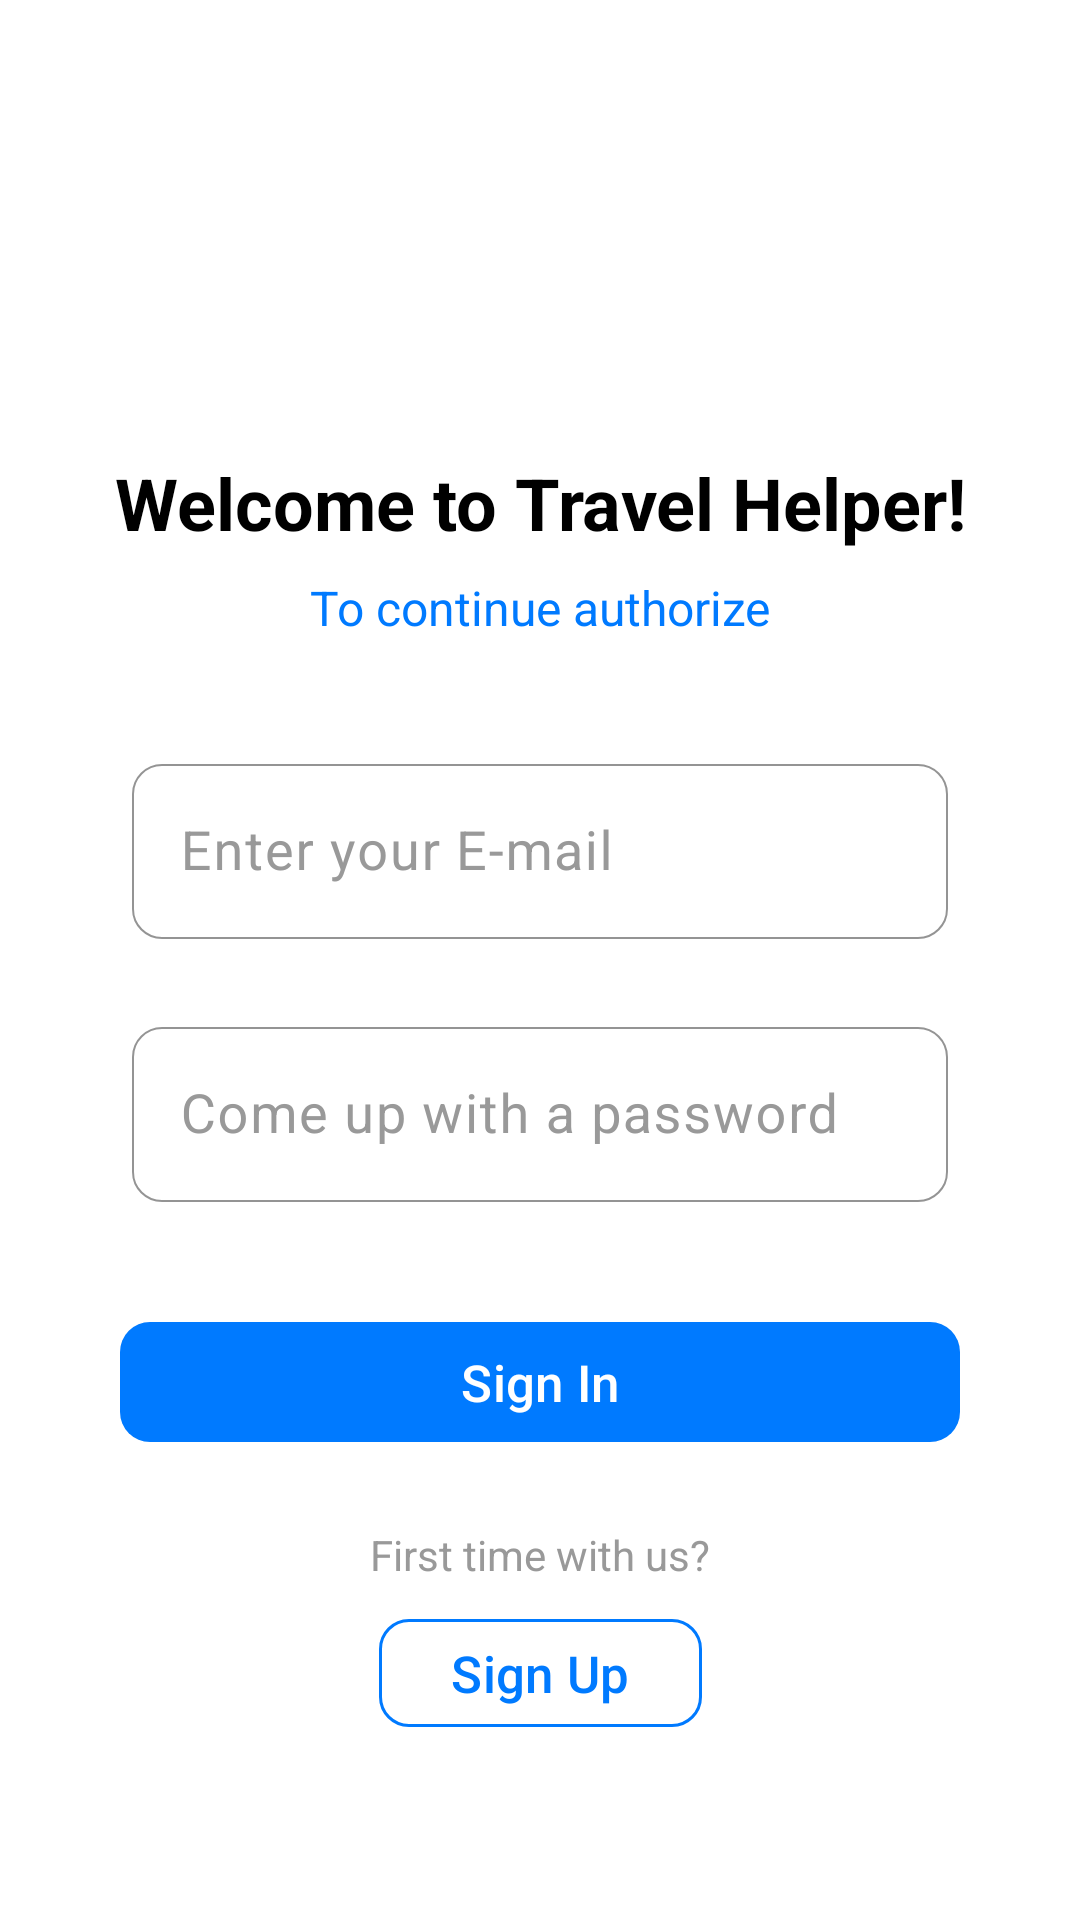

Layout XML and referenced resources for this Android screen:
<!-- AndroidManifest.xml: application theme Base.Theme.TravelHelper -->
<!-- res/layout/activity_main.xml -->
<?xml version="1.0" encoding="utf-8"?>
<androidx.constraintlayout.widget.ConstraintLayout
    xmlns:android="http://schemas.android.com/apk/res/android"
    xmlns:app="http://schemas.android.com/apk/res-auto"
    xmlns:tools="http://schemas.android.com/tools"
    android:layout_width="match_parent"
    android:layout_height="match_parent"
    android:background="?attr/colorSurface"
    android:paddingHorizontal="24dp"
    tools:context=".MainActivity">

    <androidx.constraintlayout.widget.Guideline
        android:id="@+id/guideline_icon_size"
        android:layout_width="wrap_content"
        android:layout_height="wrap_content"
        android:orientation="horizontal"
        app:layout_constraintGuide_percent="0.15039282" />
    <com.google.android.material.imageview.ShapeableImageView
        android:id="@+id/TravelHelperIcon"
        android:layout_width="0dp"
        android:layout_height="0dp"
        android:layout_marginTop="64dp"
        android:src="@drawable/free_icon_airplane_flight_6735552"
        android:scaleType="centerCrop"
        app:layout_constraintBottom_toTopOf="@+id/guideline_icon_size"
        app:layout_constraintDimensionRatio="1:1"
        app:layout_constraintEnd_toEndOf="parent"
        app:layout_constraintStart_toStartOf="parent"
        app:layout_constraintTop_toTopOf="parent"
        app:layout_constraintWidth_percent="0.25"
        app:shapeAppearanceOverlay="@style/ShapeAppearance.TravelHelper.Circle" />
    <TextView
        android:id="@+id/WelcomingText"
        style="@style/Text.TravelHelper.Title.IOS"
        android:layout_width="0dp"
        android:layout_height="wrap_content"
        android:layout_marginTop="32dp"
        android:text="@string/welcome_to_travelhelper"
        android:textAlignment="center"
        app:layout_constraintEnd_toEndOf="parent"
        app:layout_constraintStart_toStartOf="parent"
        app:layout_constraintTop_toBottomOf="@+id/TravelHelperIcon" />
    <TextView
        android:id="@+id/WelcomingText2"
        style="@style/Text.TravelHelper.Subtitle.IOS"
        android:layout_width="0dp"
        android:layout_height="wrap_content"
        android:layout_marginTop="8dp"
        android:text="@string/to_continue_authorize"
        android:textAlignment="center"
        app:layout_constraintEnd_toEndOf="parent"
        app:layout_constraintStart_toStartOf="parent"
        app:layout_constraintTop_toBottomOf="@+id/WelcomingText" />
    <com.google.android.material.textfield.TextInputLayout
        android:id="@+id/EmailInputLayout"
        style="@style/Widget.TravelHelper.TextInputLayout.IOS"
        android:layout_width="0dp"
        android:layout_height="wrap_content"
        android:layout_marginStart="16dp"
        android:layout_marginEnd="16dp"
        android:layout_marginTop="32dp"
        android:padding="4dp"
        app:layout_constraintEnd_toEndOf="parent"
        app:layout_constraintStart_toStartOf="parent"
        app:layout_constraintTop_toBottomOf="@+id/WelcomingText2">
        <com.google.android.material.textfield.TextInputEditText
            android:id="@+id/EmailAdress"
            android:layout_width="match_parent"
            android:layout_height="wrap_content"
            android:minHeight="48dp"
            android:hint="@string/enter_your_e_mail"
            android:inputType="textEmailAddress"
            android:singleLine="true"
            android:textSize="18sp" />
    </com.google.android.material.textfield.TextInputLayout>
    <com.google.android.material.textfield.TextInputLayout
        android:id="@+id/PasswordInputLayout"
        style="@style/Widget.TravelHelper.TextInputLayout.IOS"
        android:layout_width="0dp"
        android:layout_height="wrap_content"
        android:layout_marginStart="16dp"
        android:layout_marginEnd="16dp"
        android:layout_marginTop="16dp"
        android:padding="4dp"
        app:layout_constraintEnd_toEndOf="parent"
        app:layout_constraintStart_toStartOf="parent"
        app:layout_constraintTop_toBottomOf="@+id/EmailInputLayout">
        <com.google.android.material.textfield.TextInputEditText
            android:id="@+id/Password"
            android:layout_width="match_parent"
            android:layout_height="wrap_content"
            android:minHeight="48dp"
            android:hint="@string/come_up_with_a_password"
            android:inputType="textPassword"
            android:singleLine="true"
            android:textSize="18sp" />
    </com.google.android.material.textfield.TextInputLayout>
    <com.google.android.material.button.MaterialButton
        android:id="@+id/SigningInButton"
        style="@style/Widget.TravelHelper.Button"
        android:layout_width="0dp"
        android:layout_height="48dp"
        android:layout_marginStart="16dp"
        android:layout_marginEnd="16dp"
        android:layout_marginTop="32dp"
        android:text="@string/sign_in"
        android:gravity="center"
        app:layout_constraintEnd_toEndOf="parent"
        app:layout_constraintStart_toStartOf="parent"
        app:layout_constraintTop_toBottomOf="@+id/PasswordInputLayout" />
    <TextView
        android:id="@+id/WelcomingText3"
        android:layout_width="wrap_content"
        android:layout_height="wrap_content"
        android:layout_marginTop="24dp"
        android:text="@string/first_time_with_us"
        android:textColor="#999999"
        android:textSize="14sp"
        app:layout_constraintEnd_toEndOf="parent"
        app:layout_constraintStart_toStartOf="parent"
        app:layout_constraintTop_toBottomOf="@+id/SigningInButton" />

    <com.google.android.material.button.MaterialButton
        android:id="@+id/SigningUpButton"
        style="@style/Widget.TravelHelper.Button.Outlined"
        android:layout_width="wrap_content"
        android:layout_height="wrap_content"
        android:layout_marginTop="8dp"
        android:text="@string/sign_up"
        app:layout_constraintEnd_toEndOf="parent"
        app:layout_constraintStart_toStartOf="parent"
        app:layout_constraintTop_toBottomOf="@+id/WelcomingText3" />

</androidx.constraintlayout.widget.ConstraintLayout>
<!-- resources referenced by this layout -->
<resources>
  <string name="come_up_with_a_password">Come up with a password</string>
  <string name="enter_your_e_mail">Enter your E-mail</string>
  <string name="first_time_with_us">First time with us?</string>
  <string name="sign_in">Sign In</string>
  <string name="sign_up">Sign Up</string>
  <string name="to_continue_authorize">To continue authorize</string>
  <string name="welcome_to_travelhelper">Welcome to Travel Helper!</string>
  <style name="ShapeAppearance.TravelHelper.Circle" parent="">
          <item name="cornerFamily">rounded</item>
          <item name="cornerSize">50%</item>
          <item name="strokeColor">#D1D1D6</item>
          <item name="strokeWidth">0.5dp</item>
      </style>
  <style name="Text.TravelHelper.Subtitle.IOS" parent="TextAppearance.Material3.BodyLarge">
          <item name="android:textColor">#007AFF</item>
          <item name="android:textSize">16sp</item>
          <item name="android:letterSpacing">0</item>
          <item name="android:fontFamily">sans-serif</item>
      </style>
  <style name="Text.TravelHelper.Title.IOS" parent="TextAppearance.Material3.TitleLarge">
          <item name="android:textColor">#000000</item>
          <item name="android:textSize">24sp</item>
          <item name="android:textStyle">bold</item>
          <item name="android:letterSpacing">0</item>
          <item name="android:fontFamily">sans-serif-medium</item>
      </style>
  <style name="Widget.TravelHelper.Button" parent="Widget.Material3.Button">
          <item name="backgroundTint">#007AFF</item>
          <item name="android:textColor">@android:color/white</item>
          <item name="android:textSize">17sp</item>
          <item name="android:minHeight">44dp</item>
          <item name="cornerRadius">10dp</item>
          <item name="android:elevation">0dp</item>
          <item name="android:stateListAnimator">@null</item>
          <item name="android:fontFamily">sans-serif-medium</item>
      </style>
  <style name="Widget.TravelHelper.Button.Outlined" parent="Widget.Material3.Button.OutlinedButton">
          <item name="strokeColor">#007AFF</item>
          <item name="strokeWidth">1dp</item>
          <item name="android:textColor">#007AFF</item>
          <item name="cornerRadius">10dp</item>
          <item name="android:minHeight">44dp</item>
          <item name="android:elevation">0dp</item>
          <item name="android:fontFamily">sans-serif-medium</item>
      </style>
  <style name="Widget.TravelHelper.TextInputLayout.IOS" parent="Widget.Material3.TextInputLayout.OutlinedBox">
          <item name="boxStrokeColor">#D1D1D6</item>
          <item name="boxStrokeWidth">0.5dp</item>
          <item name="boxCornerRadiusTopStart">10dp</item>
          <item name="boxCornerRadiusTopEnd">10dp</item>
          <item name="boxCornerRadiusBottomStart">10dp</item>
          <item name="boxCornerRadiusBottomEnd">10dp</item>
          <item name="hintTextColor">#999999</item>
          <item name="android:textColorHint">#999999</item>
          <item name="android:textColor">#000000</item>
          <item name="boxBackgroundColor">@android:color/white</item>
      </style>
  <style name="ShapeAppearance.TravelHelper.Small" parent="ShapeAppearance.Material3.SmallComponent">
          <item name="cornerFamily">rounded</item>
          <item name="cornerSize">4dp</item>
      </style>
  <style name="ShapeAppearance.TravelHelper.Medium" parent="ShapeAppearance.Material3.MediumComponent">
          <item name="cornerFamily">rounded</item>
          <item name="cornerSize">10dp</item>
      </style>
  <style name="ShapeAppearance.TravelHelper.Large" parent="ShapeAppearance.Material3.LargeComponent">
          <item name="cornerFamily">rounded</item>
          <item name="cornerSize">14dp</item>
      </style>
</resources>
